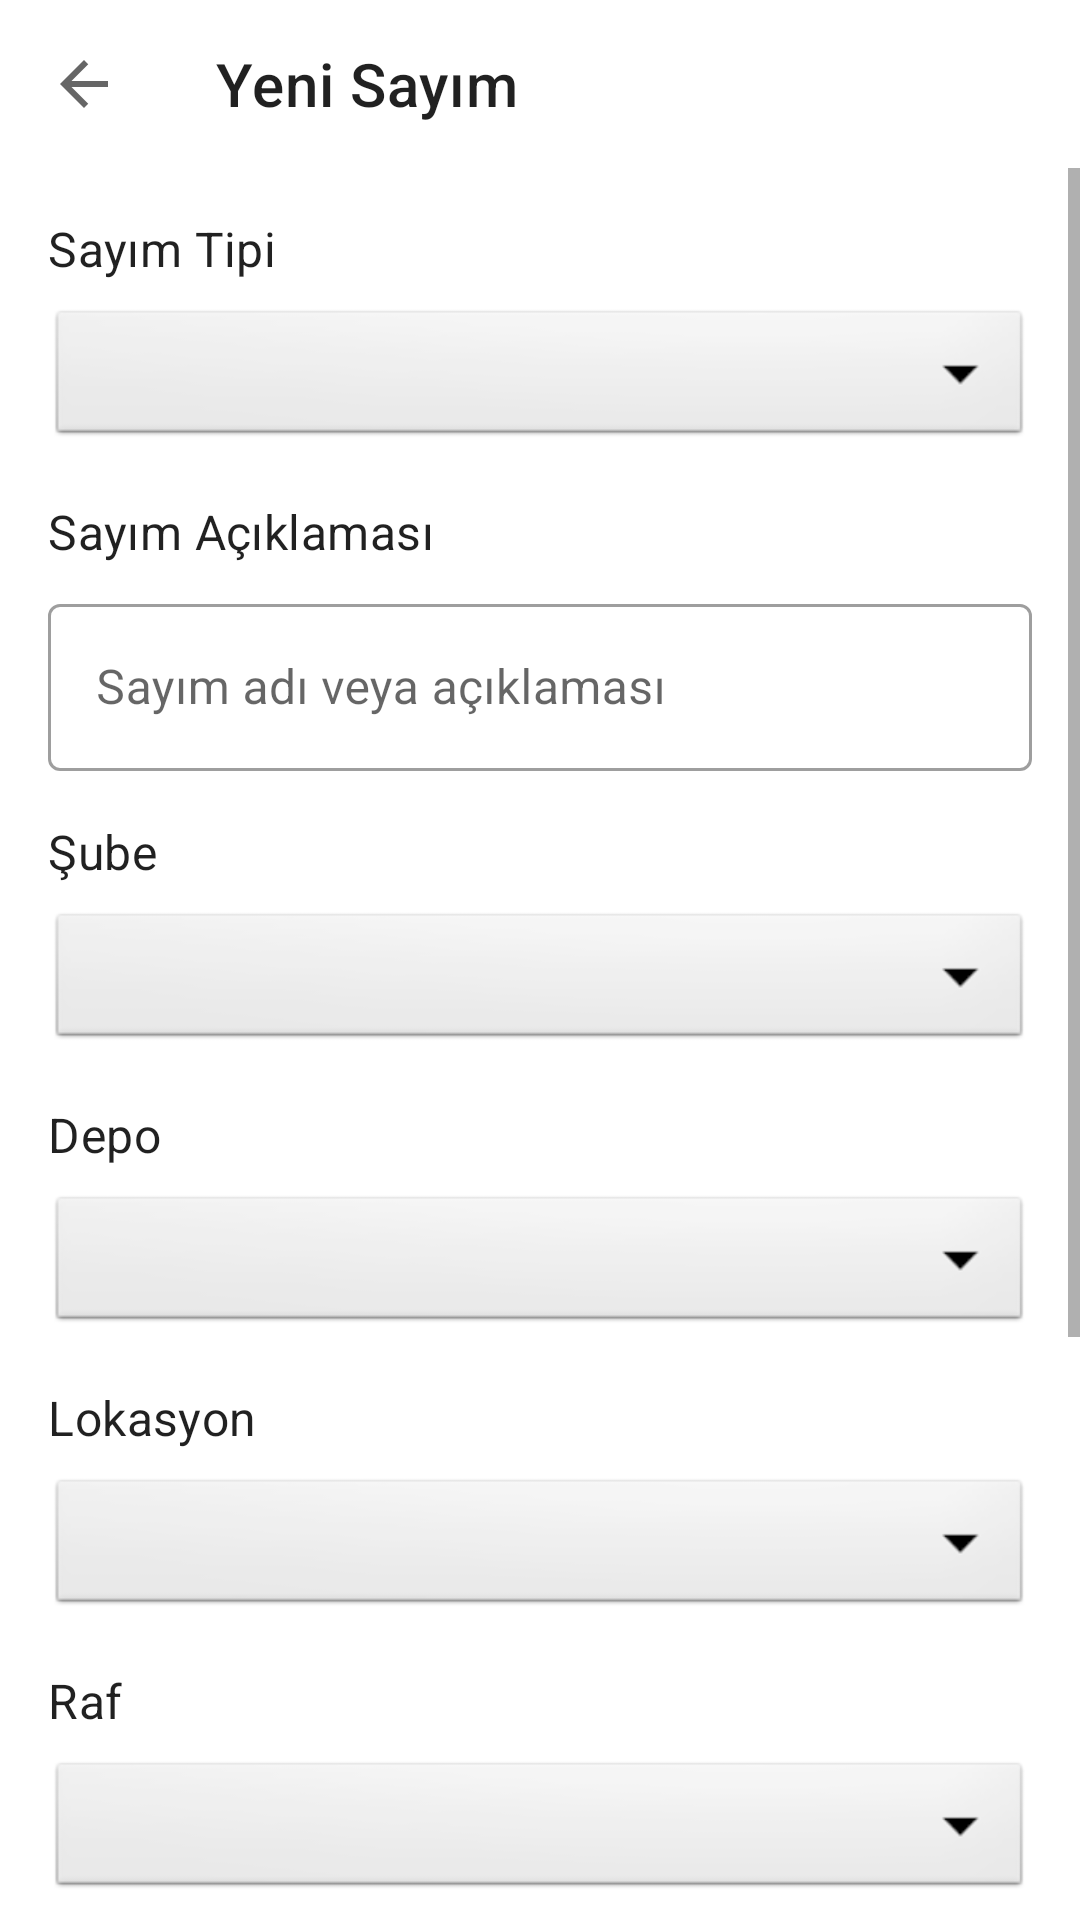

Write the Android layout XML for this screen, with the resource values it uses.
<!-- AndroidManifest.xml: application theme Theme.BarkodM -->
<!-- res/layout/fragment_inventory_new.xml -->
<?xml version="1.0" encoding="utf-8"?>
<androidx.constraintlayout.widget.ConstraintLayout xmlns:android="http://schemas.android.com/apk/res/android"
    xmlns:app="http://schemas.android.com/apk/res-auto"
    xmlns:tools="http://schemas.android.com/tools"
    android:layout_width="match_parent"
    android:layout_height="match_parent"
    tools:context=".ui.inventory.InventoryNewFragment">

    <com.google.android.material.appbar.MaterialToolbar
        android:id="@+id/toolbar"
        android:layout_width="match_parent"
        android:layout_height="?attr/actionBarSize"
        app:layout_constraintTop_toTopOf="parent"
        app:navigationIcon="@drawable/ic_arrow_back"
        app:title="Yeni Sayım" />

    <ScrollView
        android:layout_width="match_parent"
        android:layout_height="0dp"
        android:fillViewport="true"
        app:layout_constraintBottom_toBottomOf="parent"
        app:layout_constraintTop_toBottomOf="@id/toolbar">

        <androidx.constraintlayout.widget.ConstraintLayout
            android:layout_width="match_parent"
            android:layout_height="wrap_content"
            android:padding="16dp">

            
            <TextView
                android:id="@+id/labelInventoryType"
                android:layout_width="wrap_content"
                android:layout_height="wrap_content"
                android:text="Sayım Tipi"
                android:textAppearance="?attr/textAppearanceSubtitle1"
                app:layout_constraintStart_toStartOf="parent"
                app:layout_constraintTop_toTopOf="parent" />

            <Spinner
                android:id="@+id/spinnerInventoryType"
                android:layout_width="match_parent"
                android:layout_height="wrap_content"
                android:layout_marginTop="8dp"
                android:background="@android:drawable/btn_dropdown"
                android:spinnerMode="dropdown"
                app:layout_constraintTop_toBottomOf="@id/labelInventoryType" />

            
            <TextView
                android:id="@+id/labelInventoryName"
                android:layout_width="wrap_content"
                android:layout_height="wrap_content"
                android:layout_marginTop="16dp"
                android:text="Sayım Açıklaması"
                android:textAppearance="?attr/textAppearanceSubtitle1"
                app:layout_constraintStart_toStartOf="parent"
                app:layout_constraintTop_toBottomOf="@id/spinnerInventoryType" />

            <com.google.android.material.textfield.TextInputLayout
                android:id="@+id/textInputLayoutName"
                android:layout_width="match_parent"
                android:layout_height="wrap_content"
                android:layout_marginTop="8dp"
                android:hint="Sayım adı veya açıklaması"
                app:layout_constraintTop_toBottomOf="@id/labelInventoryName"
                style="@style/Widget.MaterialComponents.TextInputLayout.OutlinedBox">

                <com.google.android.material.textfield.TextInputEditText
                    android:id="@+id/editTextName"
                    android:layout_width="match_parent"
                    android:layout_height="wrap_content"
                    android:inputType="text" />
            </com.google.android.material.textfield.TextInputLayout>

            
            <TextView
                android:id="@+id/labelBranch"
                android:layout_width="wrap_content"
                android:layout_height="wrap_content"
                android:layout_marginTop="16dp"
                android:text="Şube"
                android:textAppearance="?attr/textAppearanceSubtitle1"
                app:layout_constraintStart_toStartOf="parent"
                app:layout_constraintTop_toBottomOf="@id/textInputLayoutName" />

            <Spinner
                android:id="@+id/spinnerBranch"
                android:layout_width="match_parent"
                android:layout_height="wrap_content"
                android:layout_marginTop="8dp"
                android:background="@android:drawable/btn_dropdown"
                android:spinnerMode="dropdown"
                app:layout_constraintTop_toBottomOf="@id/labelBranch" />

            
            <TextView
                android:id="@+id/labelWarehouse"
                android:layout_width="wrap_content"
                android:layout_height="wrap_content"
                android:layout_marginTop="16dp"
                android:text="Depo"
                android:textAppearance="?attr/textAppearanceSubtitle1"
                app:layout_constraintStart_toStartOf="parent"
                app:layout_constraintTop_toBottomOf="@id/spinnerBranch" />

            <Spinner
                android:id="@+id/spinnerWarehouse"
                android:layout_width="match_parent"
                android:layout_height="wrap_content"
                android:layout_marginTop="8dp"
                android:background="@android:drawable/btn_dropdown"
                android:spinnerMode="dropdown"
                app:layout_constraintTop_toBottomOf="@id/labelWarehouse" />

            
            <TextView
                android:id="@+id/labelLocation"
                android:layout_width="wrap_content"
                android:layout_height="wrap_content"
                android:layout_marginTop="16dp"
                android:text="Lokasyon"
                android:textAppearance="?attr/textAppearanceSubtitle1"
                app:layout_constraintStart_toStartOf="parent"
                app:layout_constraintTop_toBottomOf="@id/spinnerWarehouse" />

            <Spinner
                android:id="@+id/spinnerLocation"
                android:layout_width="match_parent"
                android:layout_height="wrap_content"
                android:layout_marginTop="8dp"
                android:background="@android:drawable/btn_dropdown"
                android:spinnerMode="dropdown"
                app:layout_constraintTop_toBottomOf="@id/labelLocation" />

            
            <TextView
                android:id="@+id/labelShelf"
                android:layout_width="wrap_content"
                android:layout_height="wrap_content"
                android:layout_marginTop="16dp"
                android:text="Raf"
                android:textAppearance="?attr/textAppearanceSubtitle1"
                app:layout_constraintStart_toStartOf="parent"
                app:layout_constraintTop_toBottomOf="@id/spinnerLocation" />

            <Spinner
                android:id="@+id/spinnerShelf"
                android:layout_width="match_parent"
                android:layout_height="wrap_content"
                android:layout_marginTop="8dp"
                android:background="@android:drawable/btn_dropdown"
                android:spinnerMode="dropdown"
                app:layout_constraintTop_toBottomOf="@id/labelShelf" />

            
            <TextView
                android:id="@+id/labelDate"
                android:layout_width="wrap_content"
                android:layout_height="wrap_content"
                android:layout_marginTop="16dp"
                android:text="Sayım Tarihi"
                android:textAppearance="?attr/textAppearanceSubtitle1"
                app:layout_constraintStart_toStartOf="parent"
                app:layout_constraintTop_toBottomOf="@id/spinnerShelf" />

            <Button
                android:id="@+id/btnSelectDate"
                android:layout_width="match_parent"
                android:layout_height="wrap_content"
                android:layout_marginTop="8dp"
                android:text="Tarih Seç"
                app:layout_constraintTop_toBottomOf="@id/labelDate"
                style="@style/Widget.MaterialComponents.Button.OutlinedButton" />

            
            <com.google.android.material.textfield.TextInputLayout
                android:id="@+id/textInputLayoutNotes"
                android:layout_width="match_parent"
                android:layout_height="wrap_content"
                android:layout_marginTop="16dp"
                android:hint="Notlar"
                app:layout_constraintTop_toBottomOf="@id/btnSelectDate"
                style="@style/Widget.MaterialComponents.TextInputLayout.OutlinedBox">

                <com.google.android.material.textfield.TextInputEditText
                    android:id="@+id/editTextNotes"
                    android:layout_width="match_parent"
                    android:layout_height="wrap_content"
                    android:gravity="top"
                    android:lines="3"
                    android:inputType="textMultiLine" />
            </com.google.android.material.textfield.TextInputLayout>

            <Button
                android:id="@+id/btnCreateInventory"
                android:layout_width="match_parent"
                android:layout_height="wrap_content"
                android:layout_marginTop="24dp"
                android:text="Sayımı Oluştur"
                app:layout_constraintTop_toBottomOf="@id/textInputLayoutNotes" />

        </androidx.constraintlayout.widget.ConstraintLayout>
    </ScrollView>

</androidx.constraintlayout.widget.ConstraintLayout>
<!-- resources referenced by this layout -->
<resources>
  <!-- drawable ic_arrow_back (drawable) -->
  <?xml version="1.0" encoding="utf-8"?>
  <vector xmlns:android="http://schemas.android.com/apk/res/android"
      android:width="24dp"
      android:height="24dp"
      android:viewportWidth="24.0"
      android:viewportHeight="24.0"
      android:tint="?attr/colorControlNormal">
      <path
          android:fillColor="@android:color/white"
          android:pathData="M20,11H7.83l5.59,-5.59L12,4l-8,8 8,8 1.41,-1.41L7.83,13H20v-2z"/>
  </vector>
  <style name="Theme.BarkodM" parent="Theme.MaterialComponents.DayNight.DarkActionBar">
          
          <item name="colorPrimary">@color/purple_500</item>
          <item name="colorPrimaryVariant">@color/purple_700</item>
          <item name="colorOnPrimary">@color/white</item>
          
          <item name="colorSecondary">@color/teal_200</item>
          <item name="colorSecondaryVariant">@color/teal_700</item>
          <item name="colorOnSecondary">@color/black</item>
          
          <item name="android:statusBarColor">?attr/colorPrimaryVariant</item>
          
      </style>
  <!-- not gathered from this repository: default colours our renderer supplied (Android Studio template values) -->
  <color name="purple_500">#FF6200EE</color>
  <color name="purple_700">#FF3700B3</color>
  <color name="teal_200">#FF03DAC5</color>
  <color name="teal_700">#FF018786</color>
  <color name="black">#FF000000</color>
  <color name="white">#FFFFFFFF</color>
</resources>
